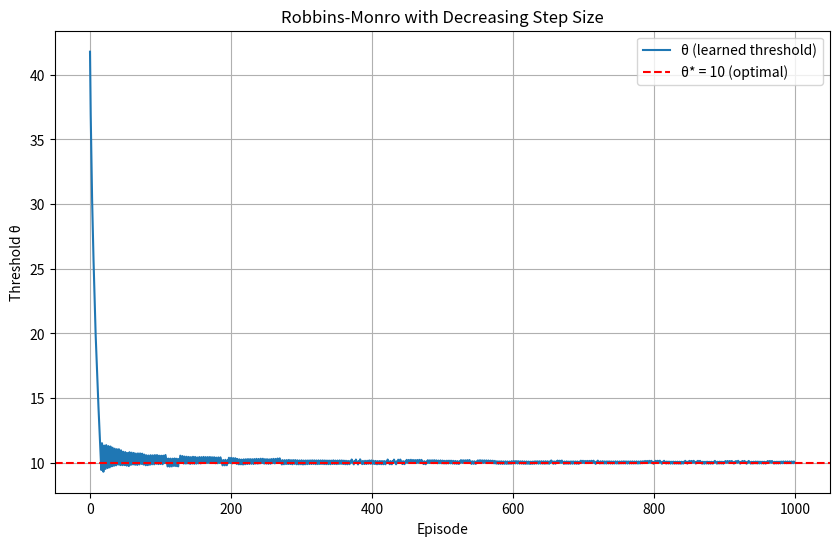

Generate this figure with matplotlib:
import numpy as np
import matplotlib.pyplot as plt

# Parameeters
N=4                              # Number of job classes
r=np.array([100, 50, 10, 1])     # Rewards (already sorted highest to lowest)
p=np.array([1/3, 1/12, 1/4, 1/3])  # Probability of each class
lambda_rate=1e5                  # Arrival rate (packets/second)
c=0.5                            # Capacity fraction

# Simulation parameters
T=0.1                          # Total time (seconds) per episode
num_episodes=1000              # How many episodes to run
theta_init=50                # Initial threshold

# Robbins-Monro parameters
epsilon_0=100                 # Initial step size
gamma=0.7                    # Decay rate (between 0.5 and 1)

# For tracking results
theta_history = []

# Initialize theta
theta = theta_init

# Main simulation loop
for n in range(1, num_episodes + 1):
    
    # Step 1: Calculate number of packets in this episode
    num_packets = int(lambda_rate * T)
    
    # Step 2: Generate random rewards for each packet
    rewards = np.random.choice(r, size=num_packets, p=p)
    
    # Step 3: Apply threshold policy - count admitted packets
    admitted = np.sum(rewards >= theta)
    
    # Step 4: Calculate admission rate
    admission_rate = admitted / num_packets
    
    # Step 5: Calculate step size (decreasing)
    epsilon = epsilon_0 / (n ** gamma)
    
    # Step 6: Update theta using Robbins-Monro rule
    theta = theta + epsilon * (admission_rate - c)
    
    # Save theta for plotting
    theta_history.append(theta)
    
    # Print progress every 100 episodes
    if n % 100 == 0:
        print(f"Episode {n}: theta = {theta:.2f}, admission_rate = {admission_rate:.2f}")

# Plot theta over episodes
plt.figure(figsize=(10, 6))
plt.plot(theta_history, label='θ (learned threshold)')
plt.axhline(y=10, color='r', linestyle='--', label='θ* = 10 (optimal)')
plt.xlabel('Episode')
plt.ylabel('Threshold θ')
plt.title('Robbins-Monro with Decreasing Step Size')
plt.legend()
plt.grid(True)
plt.show()